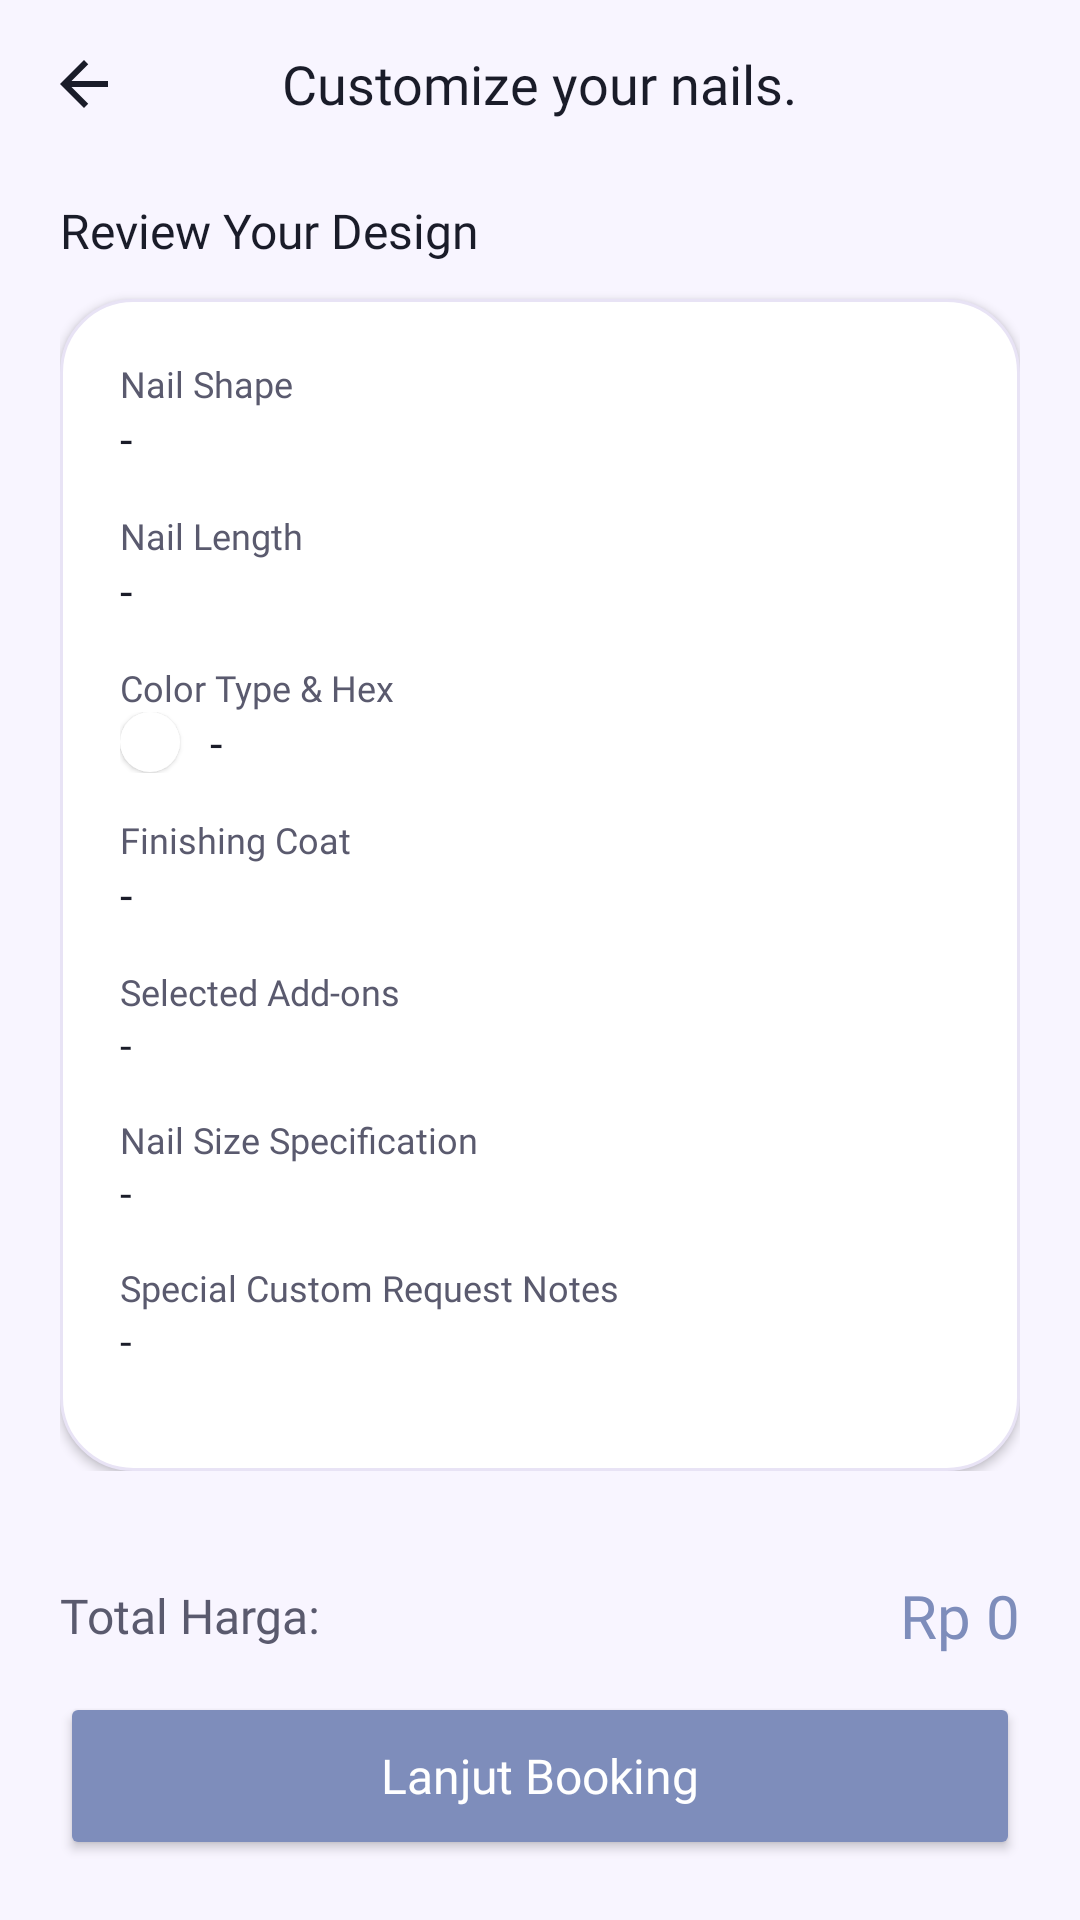

Here is an Android app screen rendered from its layout file. Give the layout XML and the strings, colors and styles it references.
<!-- AndroidManifest.xml: application theme Theme.Nailzbynutz -->
<!-- res/layout/activity_custom_nail_review.xml -->
<?xml version="1.0" encoding="utf-8"?>
<RelativeLayout xmlns:android="http://schemas.android.com/apk/res/android"
    xmlns:app="http://schemas.android.com/apk/res-auto"
    android:layout_width="match_parent"
    android:layout_height="match_parent"
    android:background="@color/background_primary">

    <RelativeLayout
        android:id="@+id/layout_top_bar"
        android:layout_width="match_parent"
        android:layout_height="56dp"
        android:paddingHorizontal="16dp">
        <ImageView
            android:id="@+id/btn_back_review"
            android:layout_width="24dp"
            android:layout_height="24dp"
            android:layout_centerVertical="true"
            android:src="@drawable/ic_back"
            app:tint="@color/text_primary" />
        <TextView
            android:layout_width="wrap_content"
            android:layout_height="wrap_content"
            android:layout_centerInParent="true"
            android:text="Customize your nails."
            android:textSize="18sp"
            android:textColor="@color/text_primary"
            android:fontFamily="@font/fredoka_bold" />
    </RelativeLayout>

    <ScrollView
        android:layout_width="match_parent"
        android:layout_height="match_parent"
        android:layout_below="@id/layout_top_bar"
        android:layout_above="@+id/layout_bottom_action"
        android:paddingHorizontal="20dp"
        android:clipToPadding="false">

        <LinearLayout
            android:layout_width="match_parent"
            android:layout_height="wrap_content"
            android:orientation="vertical"
            android:paddingBottom="24dp">

            <View android:layout_width="match_parent" android:layout_height="10dp"/>

            <TextView android:layout_width="wrap_content" android:layout_height="wrap_content" android:text="Review Your Design" android:textColor="@color/text_primary" android:textSize="16sp" android:fontFamily="@font/poppins_bold" android:layout_marginBottom="12dp"/>

            <LinearLayout
                android:id="@+id/layout_review_card"
                android:layout_width="match_parent"
                android:layout_height="wrap_content"
                android:orientation="vertical"
                android:background="@drawable/bg_card_rounded"
                android:padding="20dp"
                android:elevation="2dp">

                <TextView android:layout_width="wrap_content" android:layout_height="wrap_content" android:text="Nail Shape" android:textColor="@color/text_secondary" android:textSize="12sp" android:fontFamily="@font/poppins_medium"/>
                <TextView android:id="@+id/tv_review_shape" android:layout_width="wrap_content" android:layout_height="wrap_content" android:text="-" android:textColor="@color/text_primary" android:textSize="15sp" android:fontFamily="@font/poppins_bold" android:layout_marginBottom="14dp"/>

                <TextView android:layout_width="wrap_content" android:layout_height="wrap_content" android:text="Nail Length" android:textColor="@color/text_secondary" android:textSize="12sp" android:fontFamily="@font/poppins_medium"/>
                <TextView android:id="@+id/tv_review_length" android:layout_width="wrap_content" android:layout_height="wrap_content" android:text="-" android:textColor="@color/text_primary" android:textSize="15sp" android:fontFamily="@font/poppins_bold" android:layout_marginBottom="14dp"/>

                <TextView android:layout_width="wrap_content" android:layout_height="wrap_content" android:text="Color Type &amp; Hex" android:textColor="@color/text_secondary" android:textSize="12sp" android:fontFamily="@font/poppins_medium"/>
                <LinearLayout android:layout_width="match_parent" android:layout_height="wrap_content" android:orientation="horizontal" android:gravity="center_vertical" android:layout_marginBottom="14dp">
                    <View android:id="@+id/view_review_color_preview" android:layout_width="20dp" android:layout_height="20dp" android:background="@drawable/bg_circle_color" android:layout_marginEnd="10dp" android:elevation="1dp"/>
                    <TextView android:id="@+id/tv_review_color" android:layout_width="wrap_content" android:layout_height="wrap_content" android:text="-" android:textColor="@color/text_primary" android:textSize="15sp" android:fontFamily="@font/poppins_bold"/>
                </LinearLayout>

                <TextView android:layout_width="wrap_content" android:layout_height="wrap_content" android:text="Finishing Coat" android:textColor="@color/text_secondary" android:textSize="12sp" android:fontFamily="@font/poppins_medium"/>
                <TextView android:id="@+id/tv_review_finish" android:layout_width="wrap_content" android:layout_height="wrap_content" android:text="-" android:textColor="@color/text_primary" android:textSize="15sp" android:fontFamily="@font/poppins_bold" android:layout_marginBottom="14dp"/>

                <TextView android:layout_width="wrap_content" android:layout_height="wrap_content" android:text="Selected Add-ons" android:textColor="@color/text_secondary" android:textSize="12sp" android:fontFamily="@font/poppins_medium"/>
                <TextView android:id="@+id/tv_review_addons" android:layout_width="wrap_content" android:layout_height="wrap_content" android:text="-" android:textColor="@color/text_primary" android:textSize="14sp" android:fontFamily="@font/poppins_medium" android:layout_marginBottom="14dp"/>

                <TextView android:layout_width="wrap_content" android:layout_height="wrap_content" android:text="Nail Size Specification" android:textColor="@color/text_secondary" android:textSize="12sp" android:fontFamily="@font/poppins_medium"/>
                <TextView android:id="@+id/tv_review_size" android:layout_width="wrap_content" android:layout_height="wrap_content" android:text="-" android:textColor="@color/text_primary" android:textSize="14sp" android:fontFamily="@font/poppins_bold" android:layout_marginBottom="14dp"/>

                <TextView android:layout_width="wrap_content" android:layout_height="wrap_content" android:text="Special Custom Request Notes" android:textColor="@color/text_secondary" android:textSize="12sp" android:fontFamily="@font/poppins_medium"/>
                <TextView android:id="@+id/tv_review_notes" android:layout_width="match_parent" android:layout_height="wrap_content" android:text="-" android:textColor="@color/text_primary" android:textSize="14sp" android:fontFamily="@font/poppins_medium" android:layout_marginBottom="14dp"/>

                
                <TextView android:id="@+id/tv_image_title" android:layout_width="wrap_content" android:layout_height="wrap_content" android:text="Reference Photo" android:textColor="@color/text_secondary" android:textSize="12sp" android:fontFamily="@font/poppins_medium" android:visibility="gone"/>
                <ImageView
                    android:id="@+id/iv_review_image"
                    android:layout_width="match_parent"
                    android:layout_height="180dp"
                    android:scaleType="centerCrop"
                    android:layout_marginTop="6dp"
                    android:visibility="gone" />
            </LinearLayout>
        </LinearLayout>
    </ScrollView>

    
    <LinearLayout
        android:id="@+id/layout_bottom_action"
        android:layout_width="match_parent"
        android:layout_height="wrap_content"
        android:layout_alignParentBottom="true"
        android:orientation="vertical"
        android:background="@color/background_primary"
        android:paddingHorizontal="20dp"
        android:paddingTop="10dp"
        android:paddingBottom="20dp">

        <RelativeLayout
            android:layout_width="match_parent"
            android:layout_height="wrap_content"
            android:layout_marginBottom="12dp">
            <TextView
                android:layout_width="wrap_content"
                android:layout_height="wrap_content"
                android:text="Total Harga:"
                android:textSize="16sp"
                android:textColor="@color/text_secondary"
                android:fontFamily="@font/poppins_medium"
                android:layout_centerVertical="true"/>
            <TextView
                android:id="@+id/tv_review_grand_total"
                android:layout_width="wrap_content"
                android:layout_height="wrap_content"
                android:layout_alignParentEnd="true"
                android:text="Rp 0"
                android:textSize="20sp"
                android:textColor="@color/lavender_dark"
                android:fontFamily="@font/poppins_bold"/>
        </RelativeLayout>

        <androidx.appcompat.widget.AppCompatButton
            android:id="@+id/btn_to_booking"
            android:layout_width="match_parent"
            android:layout_height="56dp"
            android:text="Lanjut Booking"
            android:textColor="@color/white"
            android:backgroundTint="@color/lavender_dark"
            android:textAllCaps="false"
            android:textSize="16sp"
            android:fontFamily="@font/poppins_bold"
            app:cornerRadius="28dp"
            android:elevation="4dp" />
    </LinearLayout>
</RelativeLayout>
<!-- resources referenced by this layout -->
<resources>
  <color name="background_primary">#F8F5FF</color>
  <color name="lavender_dark">#7E8DBB</color>
  <color name="text_primary">#1A1C29</color>
  <color name="text_secondary">#5A5A6E</color>
  <color name="white">#FFFFFF</color>
  <!-- drawable bg_card_rounded (drawable) -->
  <?xml version="1.0" encoding="utf-8"?>
  <shape xmlns:android="http://schemas.android.com/apk/res/android">
      <solid android:color="@color/background_card" />
      <corners android:radius="24dp" />
      <stroke android:width="1dp" android:color="@color/divider" />
  </shape>
  <!-- drawable bg_circle_color (drawable) -->
  <?xml version="1.0" encoding="utf-8"?>
  <shape xmlns:android="http://schemas.android.com/apk/res/android"
      android:shape="oval">
      <solid android:color="@color/background_card" />
  </shape>
  <!-- drawable ic_back (drawable) -->
  <vector xmlns:android="http://schemas.android.com/apk/res/android"
      android:width="24dp"
      android:height="24dp"
      android:viewportWidth="24"
      android:viewportHeight="24">
      <path
          android:fillColor="#7E8DBB"
          android:pathData="M20,11H7.83l5.59,-5.59L12,4l-8,8 8,8 1.41,-1.41L7.83,13H20v-2z" />
  </vector>
  <style name="Theme.Nailzbynutz" parent="Theme.MaterialComponents.DayNight.NoActionBar">
          <item name="colorPrimary">@color/lavender_dark</item>
          <item name="colorPrimaryVariant">@color/lavender_accent</item>
          <item name="colorOnPrimary">@color/white</item>
          <item name="colorSecondary">@color/lavender_medium</item>
          <item name="colorSecondaryVariant">@color/lavender_light</item>
          <item name="colorOnSecondary">@color/black</item>
          <item name="android:statusBarColor">@color/background_primary</item>
          <item name="android:windowBackground">@color/background_primary</item>
      </style>
  <color name="background_card">#FFFFFF</color>
  <color name="divider">#E8E3F5</color>
  <color name="lavender_accent">#8B7BD6</color>
  <color name="lavender_medium">#B8A6E8</color>
  <color name="lavender_light">#D9CCFF</color>
  <color name="black">#000000</color>
</resources>
